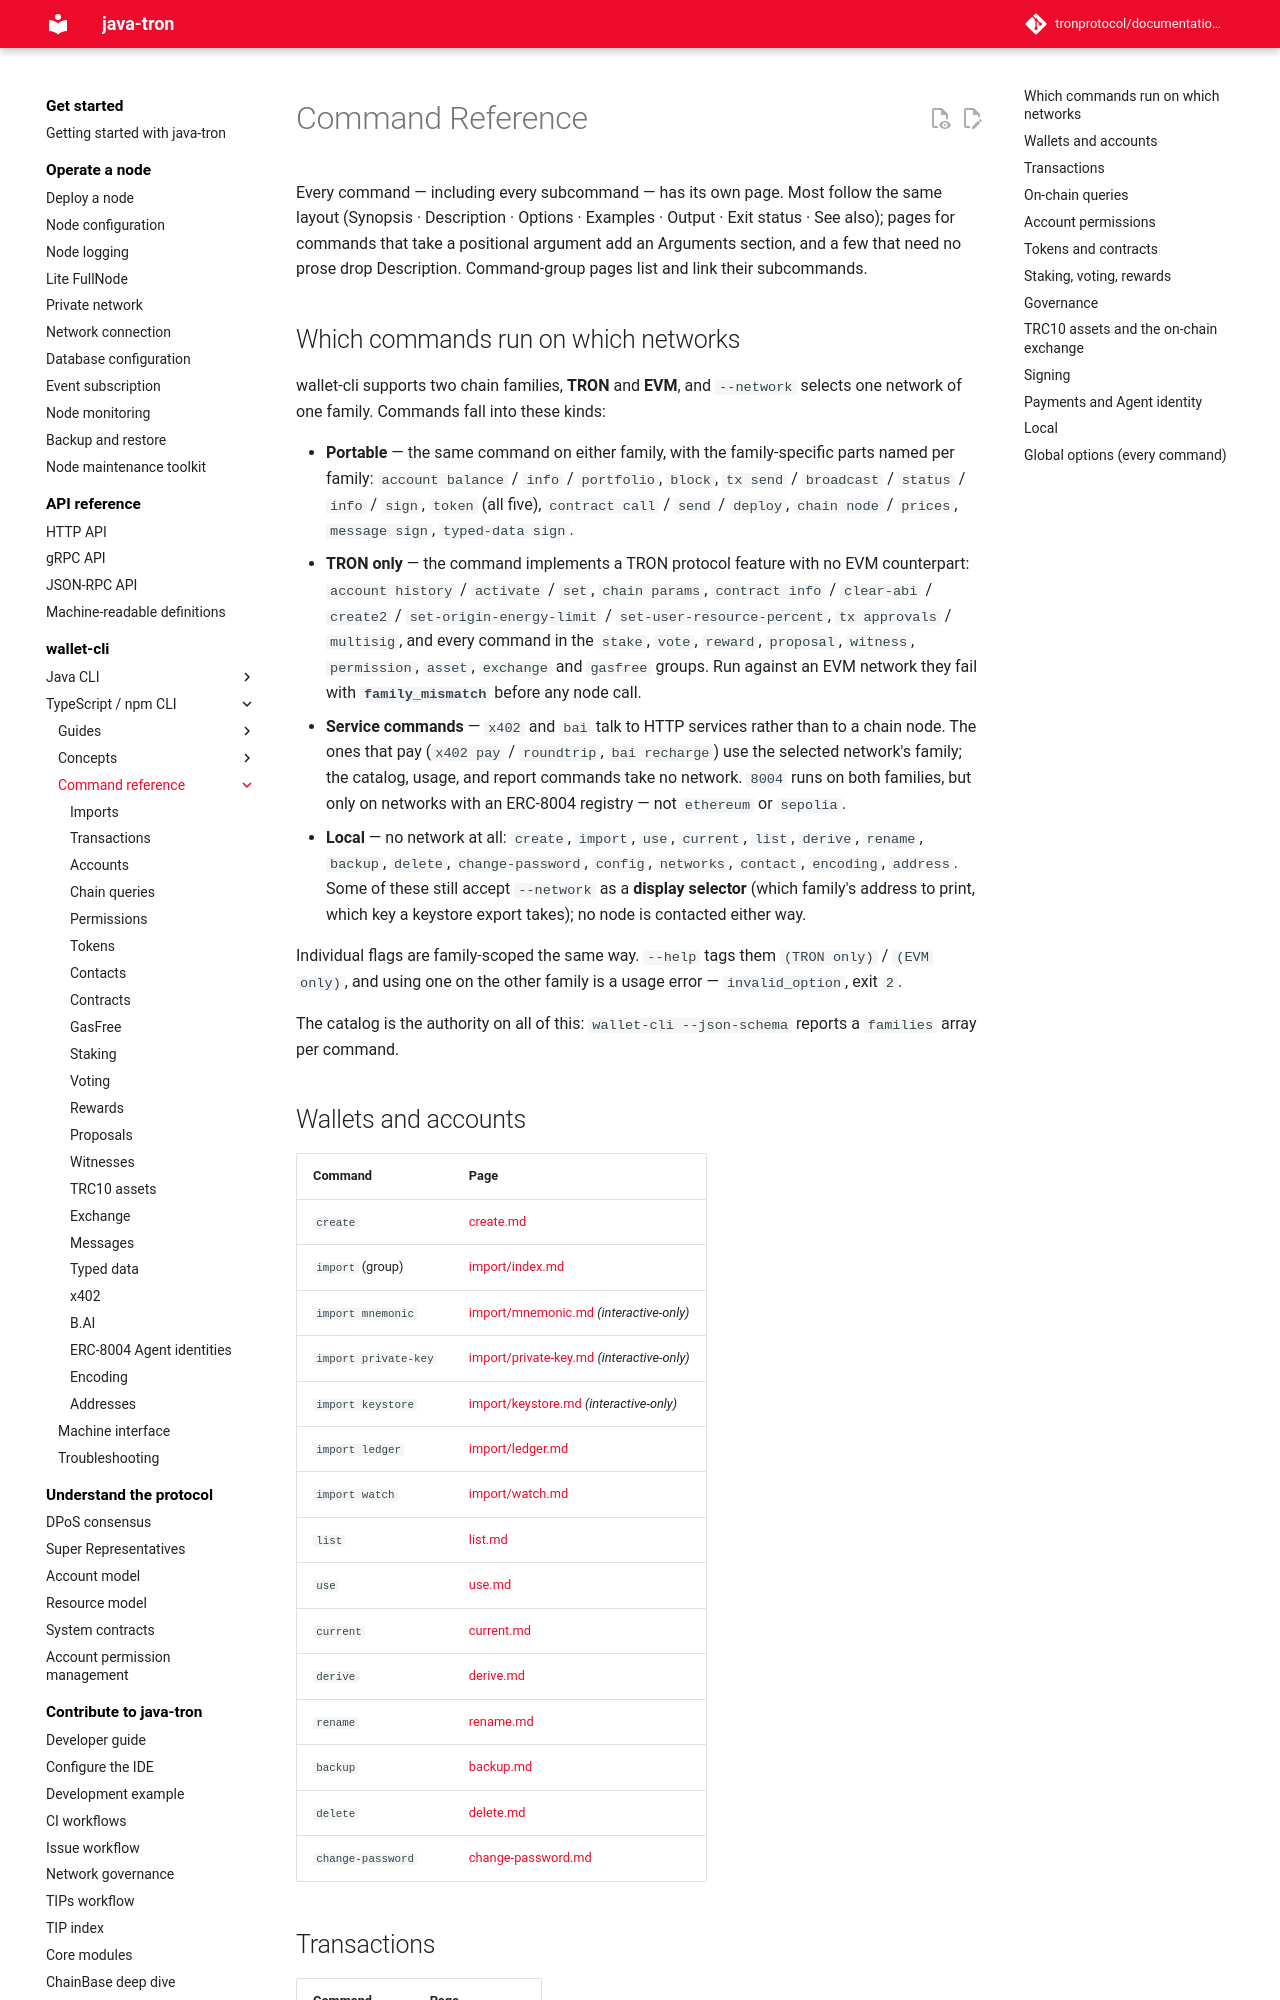

repository: tronprotocol/documentation-en · page: clients/wallet-cli/typescript/commands/index.html · generator: mkdocs

# Command Reference

Every command — including every subcommand — has its own page. Most follow the same layout (Synopsis · Description · Options · Examples · Output · Exit status · See also); pages for commands that take a positional argument add an Arguments section, and a few that need no prose drop Description. Command-group pages list and link their subcommands.

## Which commands run on which networks

wallet-cli supports two chain families, **TRON** and **EVM**, and `--network` selects one network of one family. Commands fall into these kinds:

- **Portable** — the same command on either family, with the family-specific parts named per family: `account balance` / `info` / `portfolio`, `block`, `tx send` / `broadcast` / `status` / `info` / `sign`, `token` (all five), `contract call` / `send` / `deploy`, `chain node` / `prices`, `message sign`, `typed-data sign`.
- **TRON only** — the command implements a TRON protocol feature with no EVM counterpart: `account history` / `activate` / `set`, `chain params`, `contract info` / `clear-abi` / `create2` / `set-origin-energy-limit` / `set-user-resource-percent`, `tx approvals` / `multisig`, and every command in the `stake`, `vote`, `reward`, `proposal`, `witness`, `permission`, `asset`, `exchange` and `gasfree` groups. Run against an EVM network they fail with **`family_mismatch`** before any node call.
- **Service commands** — `x402` and `bai` talk to HTTP services rather than to a chain node. The ones that pay (`x402 pay` / `roundtrip`, `bai recharge`) use the selected network's family; the catalog, usage, and report commands take no network. `8004` runs on both families, but only on networks with an ERC-8004 registry — not `ethereum` or `sepolia`.
- **Local** — no network at all: `create`, `import`, `use`, `current`, `list`, `derive`, `rename`, `backup`, `delete`, `change-password`, `config`, `networks`, `contact`, `encoding`, `address`. Some of these still accept `--network` as a **display selector** (which family's address to print, which key a keystore export takes); no node is contacted either way.

Individual flags are family-scoped the same way. `--help` tags them `(TRON only)` / `(EVM only)`, and using one on the other family is a usage error — `invalid_option`, exit `2`.

The catalog is the authority on all of this: `wallet-cli --json-schema` reports a `families` array per command.
